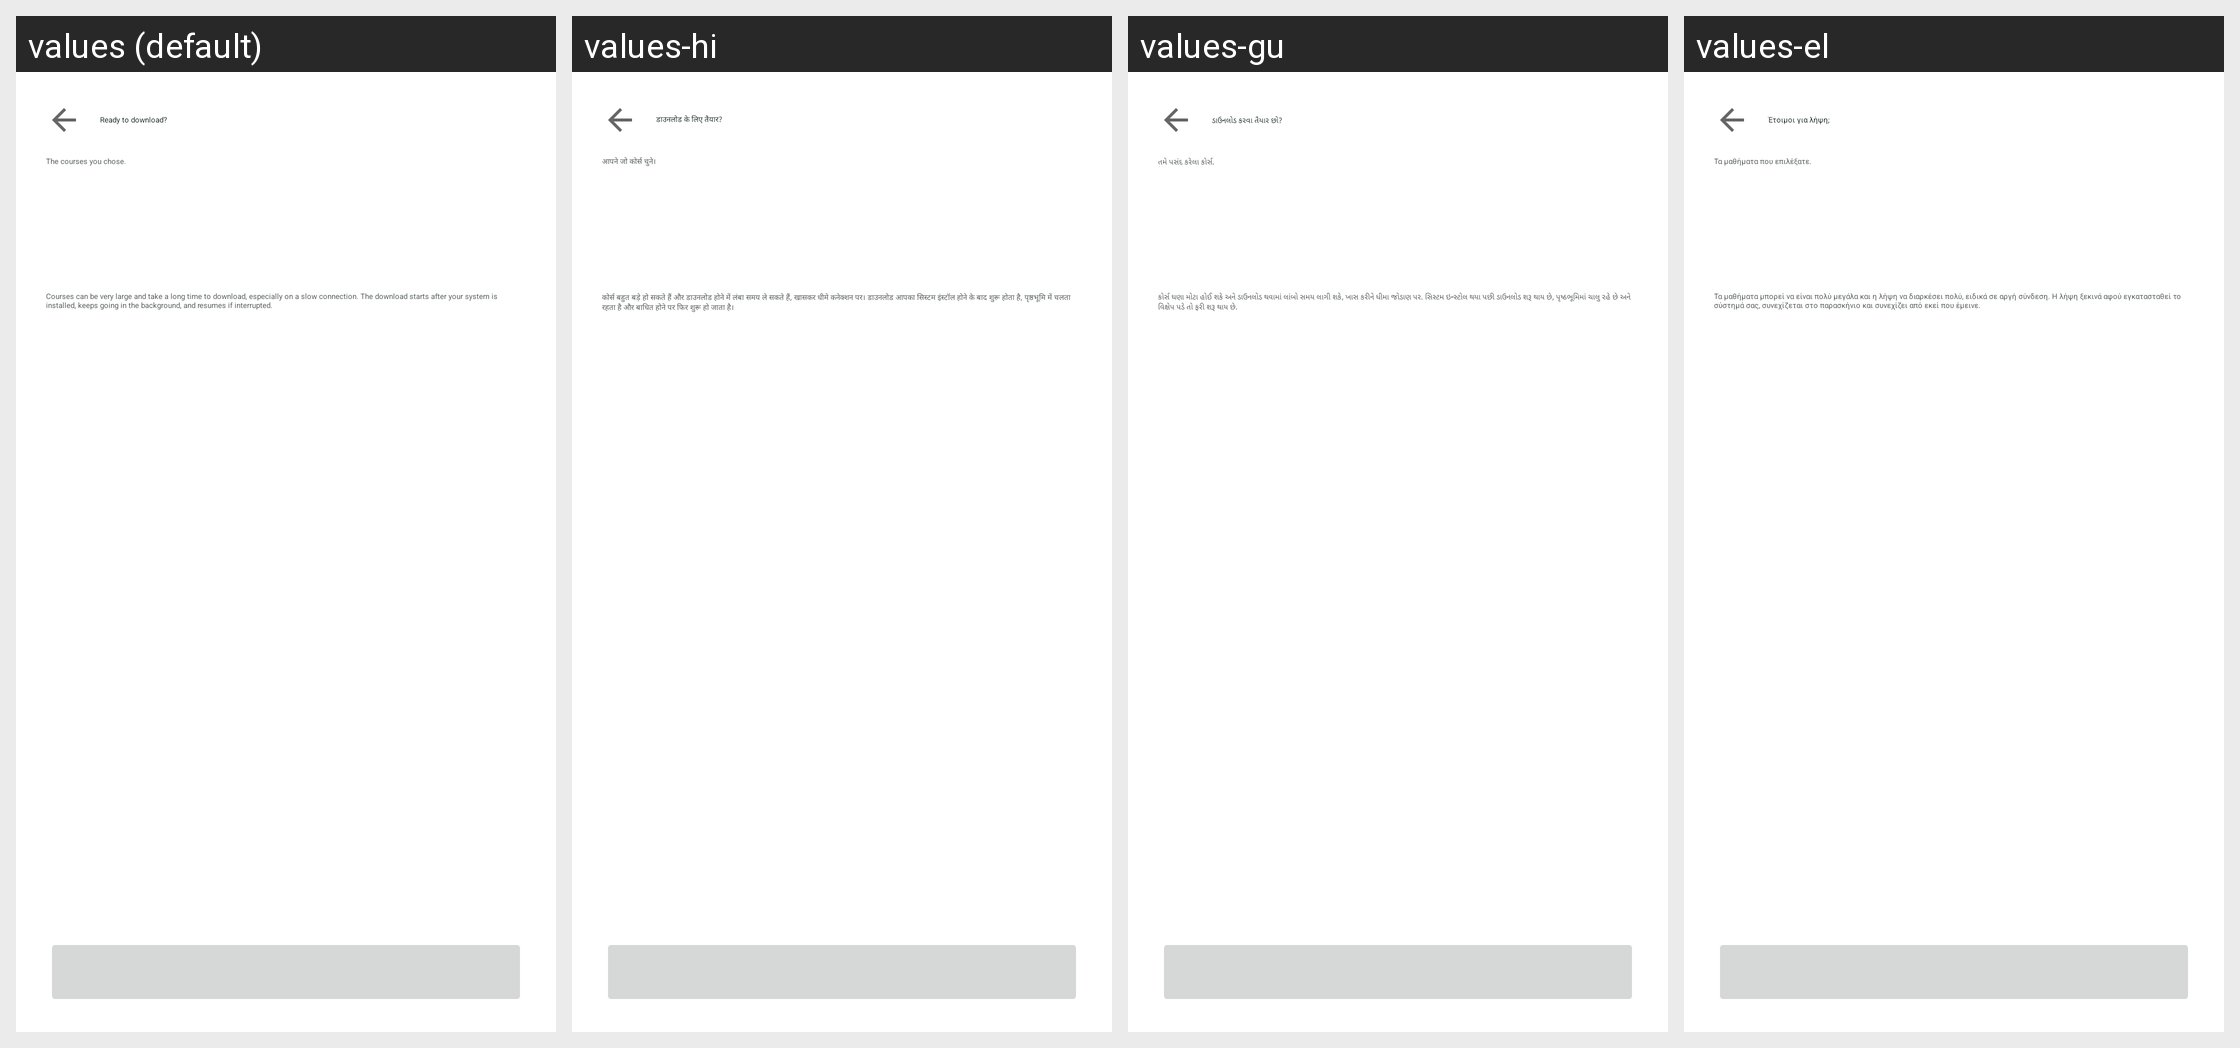

For this localized Android screen grid, give each drawn string resource with its value in every locale shown.
Android screen res/layout/fragment_k2go_kolibri_confirm.xml rendered under 4 locales, left to right: values (default), values-hi, values-gu, values-el. Device: Nexus 5 (rendered at 1080×1920; each locale shown at half size, 540×960, under a caption strip naming it); theme Theme.IIABController.
Other locales in the repository, not shown: values-ar, values-az, values-bg, values-bn, values-cs, values-de, values-es, values-fa, values-fr, values-hu, values-in, values-it, values-ja, values-ko, values-lt, values-nl, values-no, values-pl, values-pt, values-ro, values-ru-rRU, values-sk, values-sr, values-sw, values-ta, values-tr, values-uk, values-vi, values-yo, values-zh-rCN.
Strings drawn on this screen, with the default value and each locale's value (text and hints the layout hard-codes, and strings that could not be matched under every locale, appear in the picture but are not listed):

k2go_zim_confirm_title
  values: Ready to download?
  values-hi: डाउनलोड के लिए तैयार?
  values-gu: ડાઉનલોડ કરવા તૈયાર છો?
  values-el: Έτοιμοι για λήψη;

k2go_kolibri_confirm_sub
  values: The courses you chose.
  values-hi: आपने जो कोर्स चुने।
  values-gu: તમે પસંદ કરેલા કોર્સ.
  values-el: Τα μαθήματα που επιλέξατε.

k2go_kolibri_takes_body
  values: Courses can be very large and take a long time to download, especially on a slow connection. The download starts after your system is installed, keeps going in the background, and resumes if interrupted.
  values-hi: कोर्स बहुत बड़े हो सकते हैं और डाउनलोड होने में लंबा समय ले सकते हैं, खासकर धीमे कनेक्शन पर। डाउनलोड आपका सिस्टम इंस्टॉल होने के बाद शुरू होता है, पृष्ठभूमि में चलता रहता है और बाधित होने पर फिर शुरू हो जाता है।
  values-gu: કોર્સ ઘણા મોટા હોઈ શકે અને ડાઉનલોડ થવામાં લાંબો સમય લાગી શકે, ખાસ કરીને ધીમા જોડાણ પર. સિસ્ટમ ઇન્સ્ટોલ થયા પછી ડાઉનલોડ શરૂ થાય છે, પૃષ્ઠભૂમિમાં ચાલુ રહે છે અને વિક્ષેપ પડે તો ફરી શરૂ થાય છે.
  values-el: Τα μαθήματα μπορεί να είναι πολύ μεγάλα και η λήψη να διαρκέσει πολύ, ειδικά σε αργή σύνδεση. Η λήψη ξεκινά αφού εγκατασταθεί το σύστημά σας, συνεχίζεται στο παρασκήνιο και συνεχίζει από εκεί που έμεινε.
